Run: headless pygame with SDL's dummy video driver; simulated clock (each Clock.tick advances the game by its frame time, no real sleeping); random seed 0; keys injected as events and as key.get_pressed() state; no mouse input.
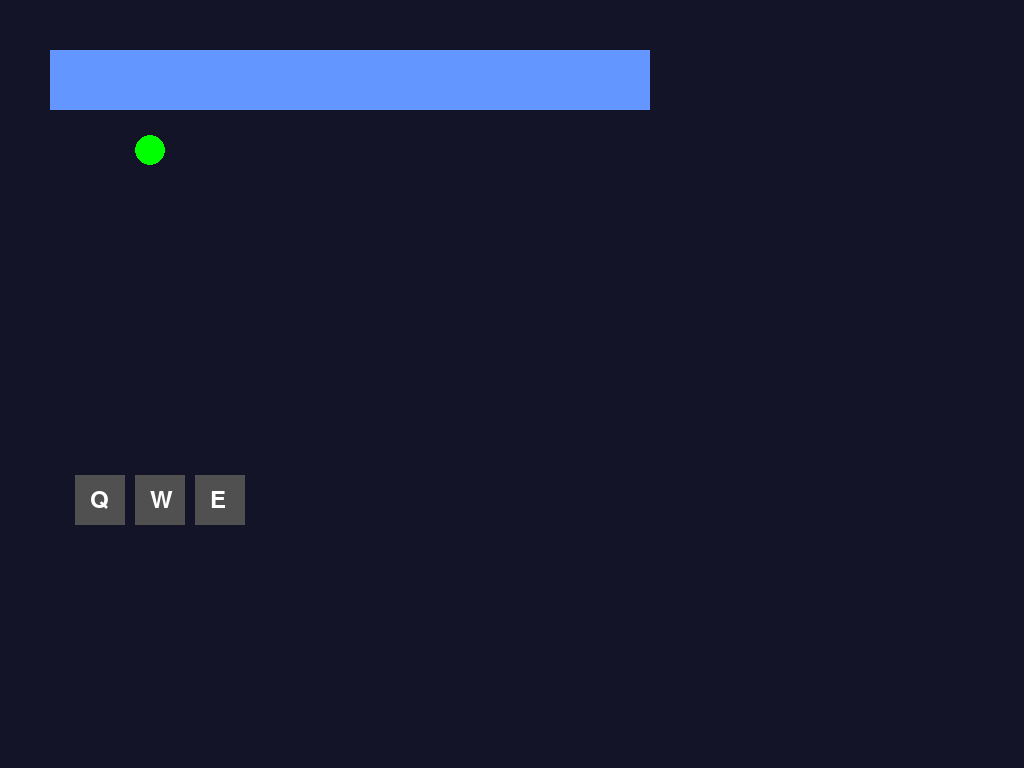
Frame 1 of 4 · flips 1–60 · no input
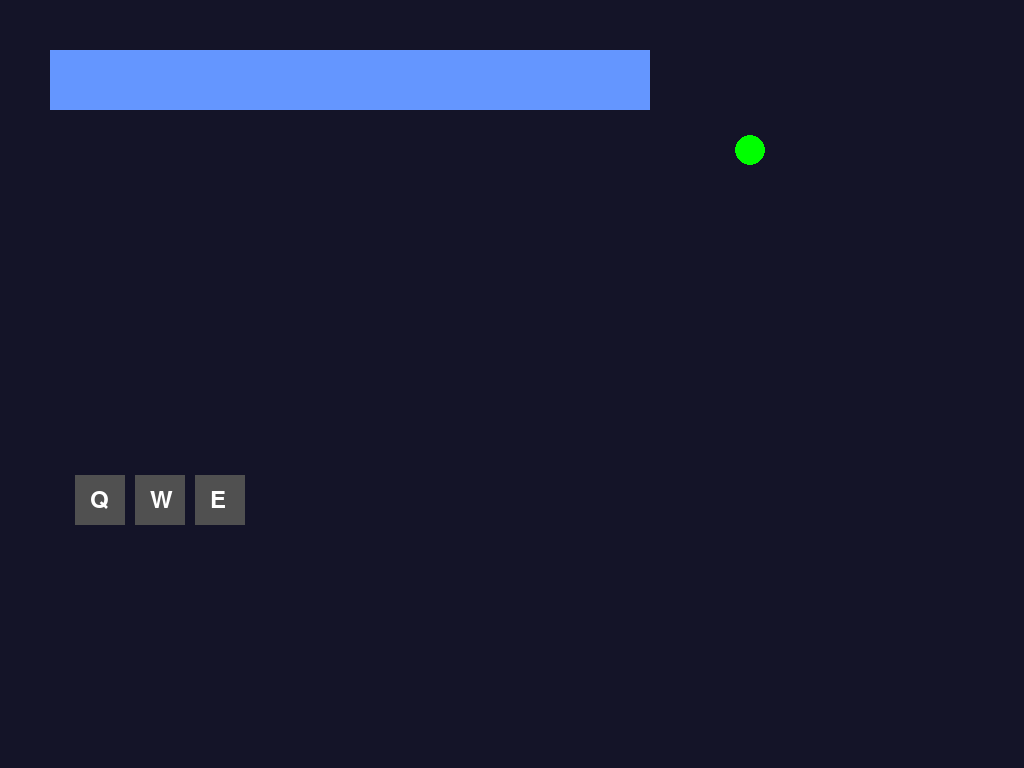
Frame 2 of 4 · flips 61–180 · tapped SPACE, RETURN · held RIGHT (→), D
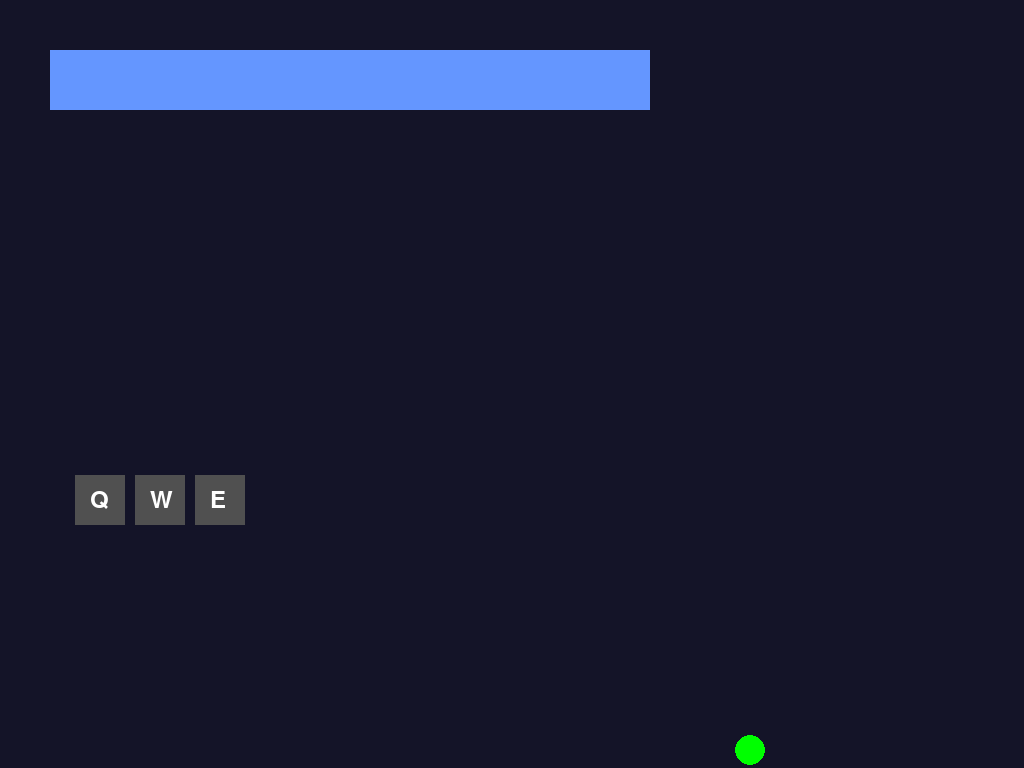
Frame 3 of 4 · flips 181–300 · held DOWN (↓), S
Frame 4 of 4 · flips 301–420 · held LEFT (←), A, UP (↑), W · screen same as frame 1, image omitted

The pygame program that drew these frames:

import pygame
import sys
import os

# Инициализация Pygame
pygame.init()
screen = pygame.display.set_mode((1024, 768))
pygame.display.set_caption("GestureOS v0.1 - Hand Tracking Keyboard")
clock = pygame.time.Clock()
font = pygame.font.Font(None, 36)

# Поле ввода текста
text_input = ""
cursor_pos = [150, 150]

# Виртуальные клавиши (пример)
keys = [
    {"text": "Q", "x": 100, "y": 500},
    {"text": "W", "x": 160, "y": 500},
    {"text": "E", "x": 220, "y": 500},
]

print("🚀 GestureOS запущен! ESC для выхода")
running = True
while running:
    for event in pygame.event.get():
        if event.type == pygame.QUIT:
            running = False
        if event.type == pygame.KEYDOWN:
            if event.key == pygame.K_ESCAPE:
                running = False
    
    # Имитация курсора мыши (позже заменим на руку)
    keys_pressed = pygame.key.get_pressed()
    if keys_pressed[pygame.K_LEFT]:  cursor_pos[0] -= 5
    if keys_pressed[pygame.K_RIGHT]: cursor_pos[0] += 5
    if keys_pressed[pygame.K_UP]:    cursor_pos[1] -= 5
    if keys_pressed[pygame.K_DOWN]:  cursor_pos[1] += 5
    
    # Проверка нажатия клавиш (SPACE = ввод)
    if keys_pressed[pygame.K_SPACE]:
        for key in keys:
            if (abs(cursor_pos[0] - key["x"]) < 30 and 
                abs(cursor_pos[1] - key["y"]) < 30):
                text_input += key["text"]
    
    # Отрисовка
    screen.fill((20, 20, 40))  # Темный фон
    
    # Курсор (зеленый круг)
    pygame.draw.circle(screen, (0, 255, 0), cursor_pos, 15)
    
    # Клавиши
    for key in keys:
        # Подсветка при наведении
        distance = ((cursor_pos[0] - key["x"])**2 + (cursor_pos[1] - key["y"])**2)**0.5
        color = (100, 200, 255) if distance < 30 else (80, 80, 80)
        pygame.draw.rect(screen, color, (key["x"]-25, key["y"]-25, 50, 50))
        text_surf = font.render(key["text"], True, (255, 255, 255))
        screen.blit(text_surf, (key["x"]-10, key["y"]-12))
    
    # Поле ввода
    pygame.draw.rect(screen, (100, 150, 255), (50, 50, 600, 60))
    text_surf = font.render(text_input, True, (255, 255, 255))
    screen.blit(text_surf, (70, 65))
    
    pygame.display.flip()
    clock.tick(60)

pygame.quit()
sys.exit()
